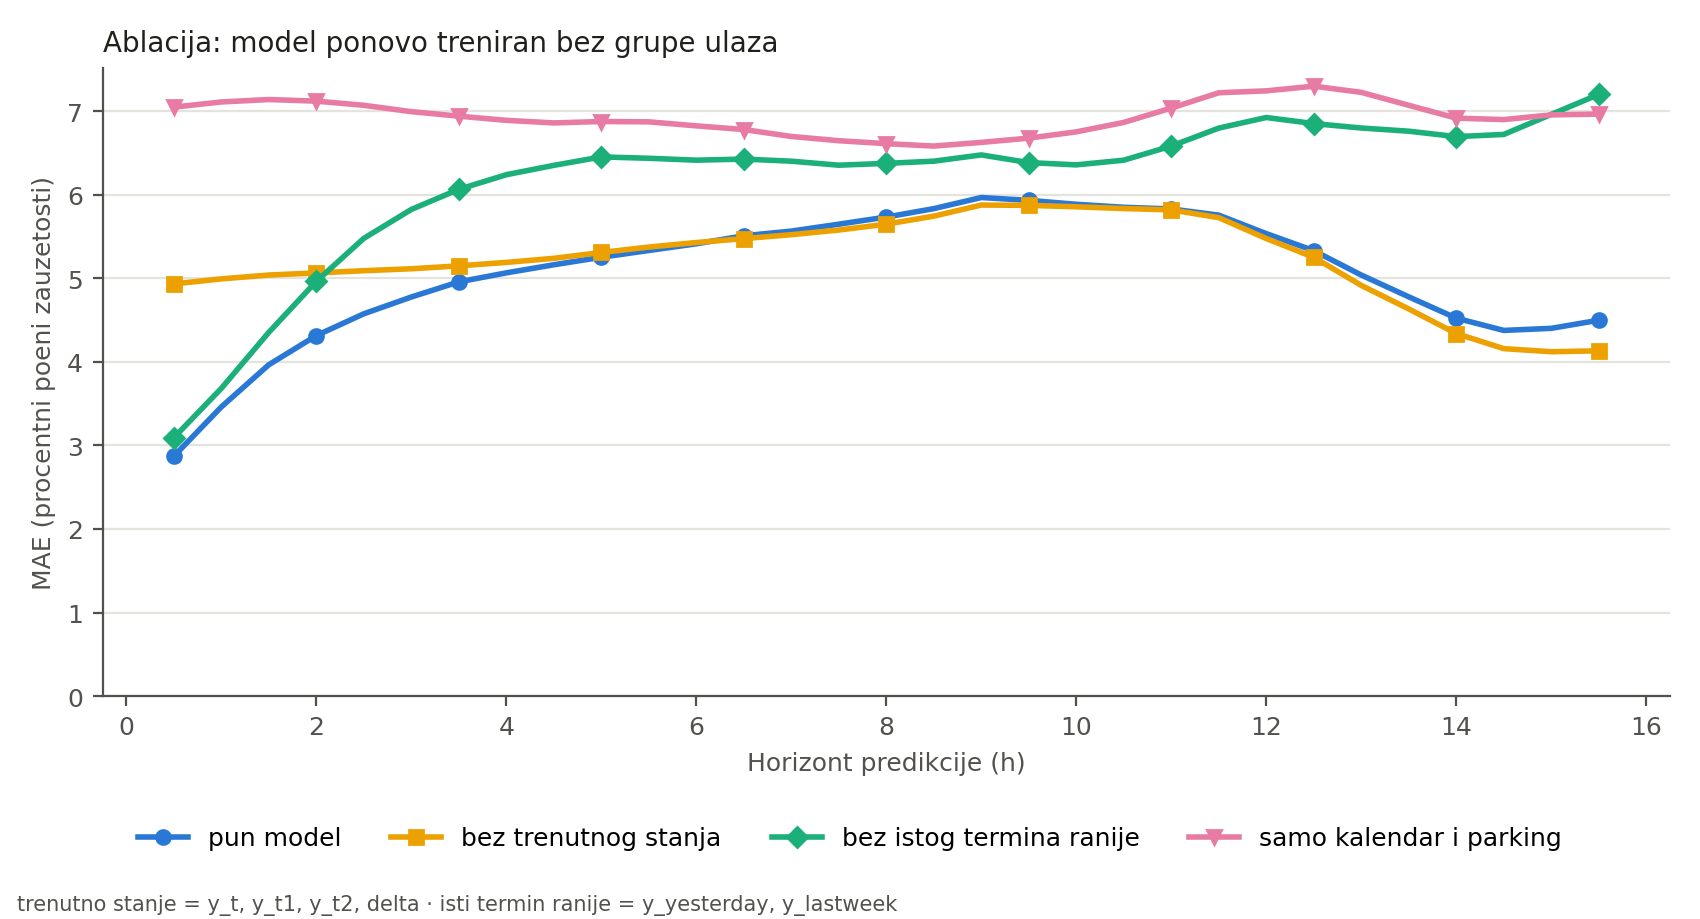

Values plotted in this chart, from the file beside it:
varijanta, izbaceno, MAE, RMSE, MAE_30min, MAE_60min, MAE_120min, MAE_240min, MAE_480min, MAE_900min, trening_s
pun model, -, 4.85, 7.93, 2.87, 3.46, 4.32, 5.07, 5.73, 4.4, 60
bez trenutnog stanja, y_t, y_t1, y_t2, delta, 5.2, 8.48, 4.93, 4.99, 5.06, 5.19, 5.65, 4.12, 52
bez istog termina ranije, y_yesterday, y_lastweek, 5.82, 9.08, 3.09, 3.68, 4.96, 6.24, 6.38, 6.96, 52
samo kalendar i parking, y_t, y_t1, y_t2, delta, y_yesterday, y_l…, 6.94, 10.57, 7.05, 7.11, 7.12, 6.89, 6.61, 6.96, 38
bez identiteta parkinga, carpark, capacity, 5.13, 8.24, 2.84, 3.59, 4.58, 5.4, 6.05, 4.55, 47
bez praznika, holiday, 4.85, 7.92, 2.85, 3.46, 4.31, 5.08, 5.72, 4.39, 54
